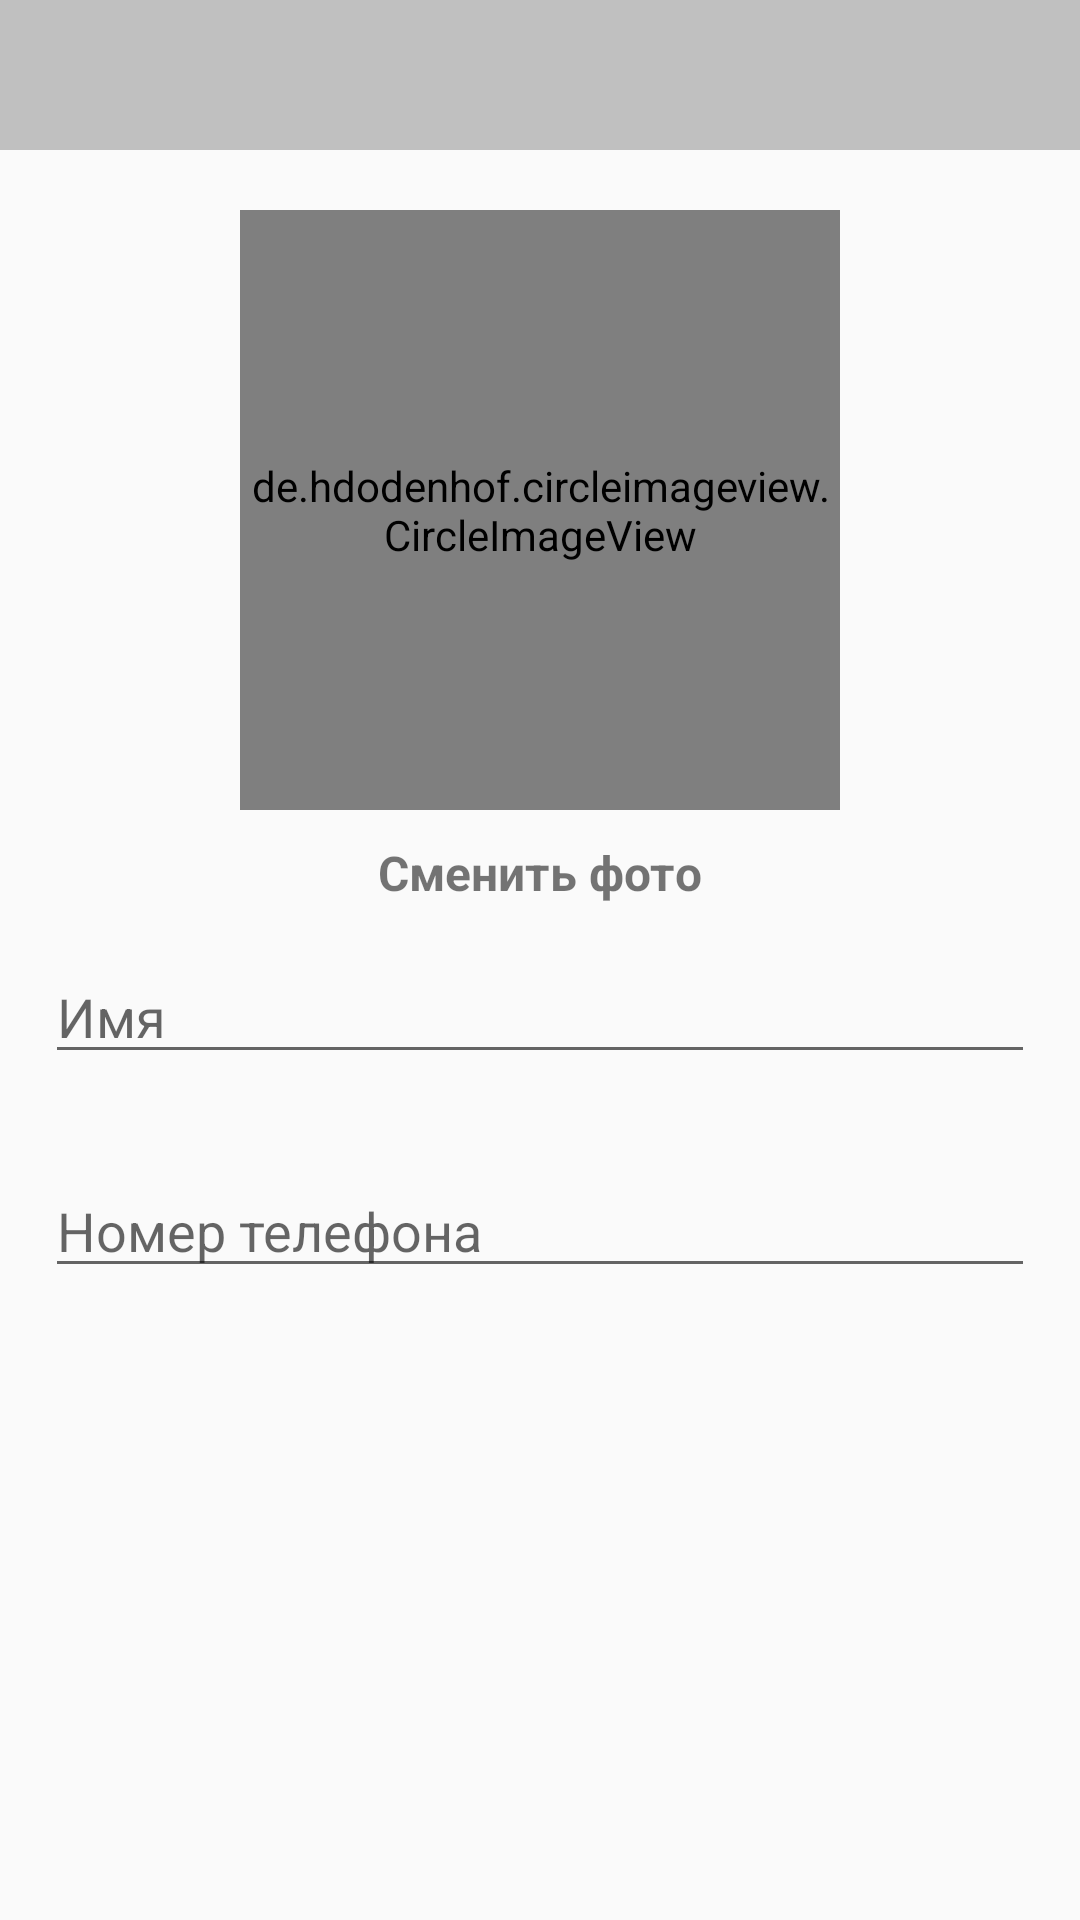

This screen was rendered from an Android layout file. Write that file and the resources it references.
<!-- AndroidManifest.xml: application theme Theme.TaxiApp -->
<!-- res/layout/activity_settings.xml -->
<?xml version="1.0" encoding="utf-8"?>
<RelativeLayout xmlns:android="http://schemas.android.com/apk/res/android"
    xmlns:app="http://schemas.android.com/apk/res-auto"
    xmlns:tools="http://schemas.android.com/tools"
    android:layout_width="match_parent"
    android:layout_height="match_parent"
    tools:context=".SettingsActivity">

    <com.google.android.material.appbar.AppBarLayout
        android:id="@+id/app_bar_settings"
        android:layout_width="match_parent"
        android:layout_height="wrap_content">

        <androidx.appcompat.widget.Toolbar
            android:id="@+id/toolbar_setings"
            android:background="@color/gray1"
            android:layout_width="match_parent"
            android:layout_height="50dp">

            <RelativeLayout
                android:layout_width="match_parent"
                android:layout_height="wrap_content"
                >

                <ImageView
                    android:id="@+id/close_button"
                    android:layout_width="35dp"
                    android:layout_height="45dp"
                    android:src="@drawable/close"
                    app:tint="#000000" />

                <ImageView
                    android:id="@+id/save_button"
                    android:layout_width="35dp"
                    android:layout_height="45dp"
                    android:src="@drawable/save_edited_info"
                    android:layout_alignParentEnd="true"
                    android:layout_marginRight="15dp"
                    app:tint="#000000" />

            </RelativeLayout>

        </androidx.appcompat.widget.Toolbar>

    </com.google.android.material.appbar.AppBarLayout>

    <de.hdodenhof.circleimageview.CircleImageView
        android:id="@+id/profile_image"
        android:layout_width="200dp"
        android:layout_height="200dp"
        android:src="@drawable/profile"
        app:civ_border_width="4dp"
        app:civ_border_color="#000000"
        android:layout_below="@+id/app_bar_settings"
        android:layout_marginTop="20dp"
        android:layout_centerHorizontal="true"
        />

    <TextView
        android:id="@+id/change_photo_btn"
        android:layout_width="wrap_content"
        android:layout_height="wrap_content"
        android:text="Сменить фото"
        android:layout_below="@id/profile_image"
        android:layout_centerHorizontal="true"
        android:layout_marginTop="10dp"
        android:textSize="16dp"
        android:textStyle="bold"
        />

    <EditText
        android:id="@+id/name"
        android:layout_width="match_parent"
        android:layout_height="wrap_content"
        android:hint="Имя"
        android:textColor="@android:color/black"
        android:layout_below="@+id/change_photo_btn"
        android:layout_margin="15dp"
        />

    <EditText
        android:id="@+id/phone"
        android:layout_width="match_parent"
        android:layout_height="wrap_content"
        android:hint="Номер телефона"
        android:textColor="@android:color/black"
        android:layout_below="@+id/name"
        android:layout_margin="15dp"
        />

    <EditText
        android:id="@+id/car_name"
        android:layout_width="match_parent"
        android:layout_height="wrap_content"
        android:hint="Марка автомобиля"
        android:textColor="@android:color/black"
        android:layout_below="@+id/phone"
        android:layout_margin="15dp"
        android:visibility="invisible"
        />

</RelativeLayout>
<!-- resources referenced by this layout -->
<resources>
  <color name="gray1">#C0C0C0</color>
  <style name="Theme.TaxiApp" parent="Base.Theme.TaxiApp">
      <item name="colorPrimary">@color/white</item> 
      <item name="colorAccent">@color/gray1</item> 
      </style>
  <style name="Base.Theme.TaxiApp" parent="Theme.AppCompat.Light.NoActionBar">
  
      </style>
  <color name="white">#FFFFFF</color>
</resources>
